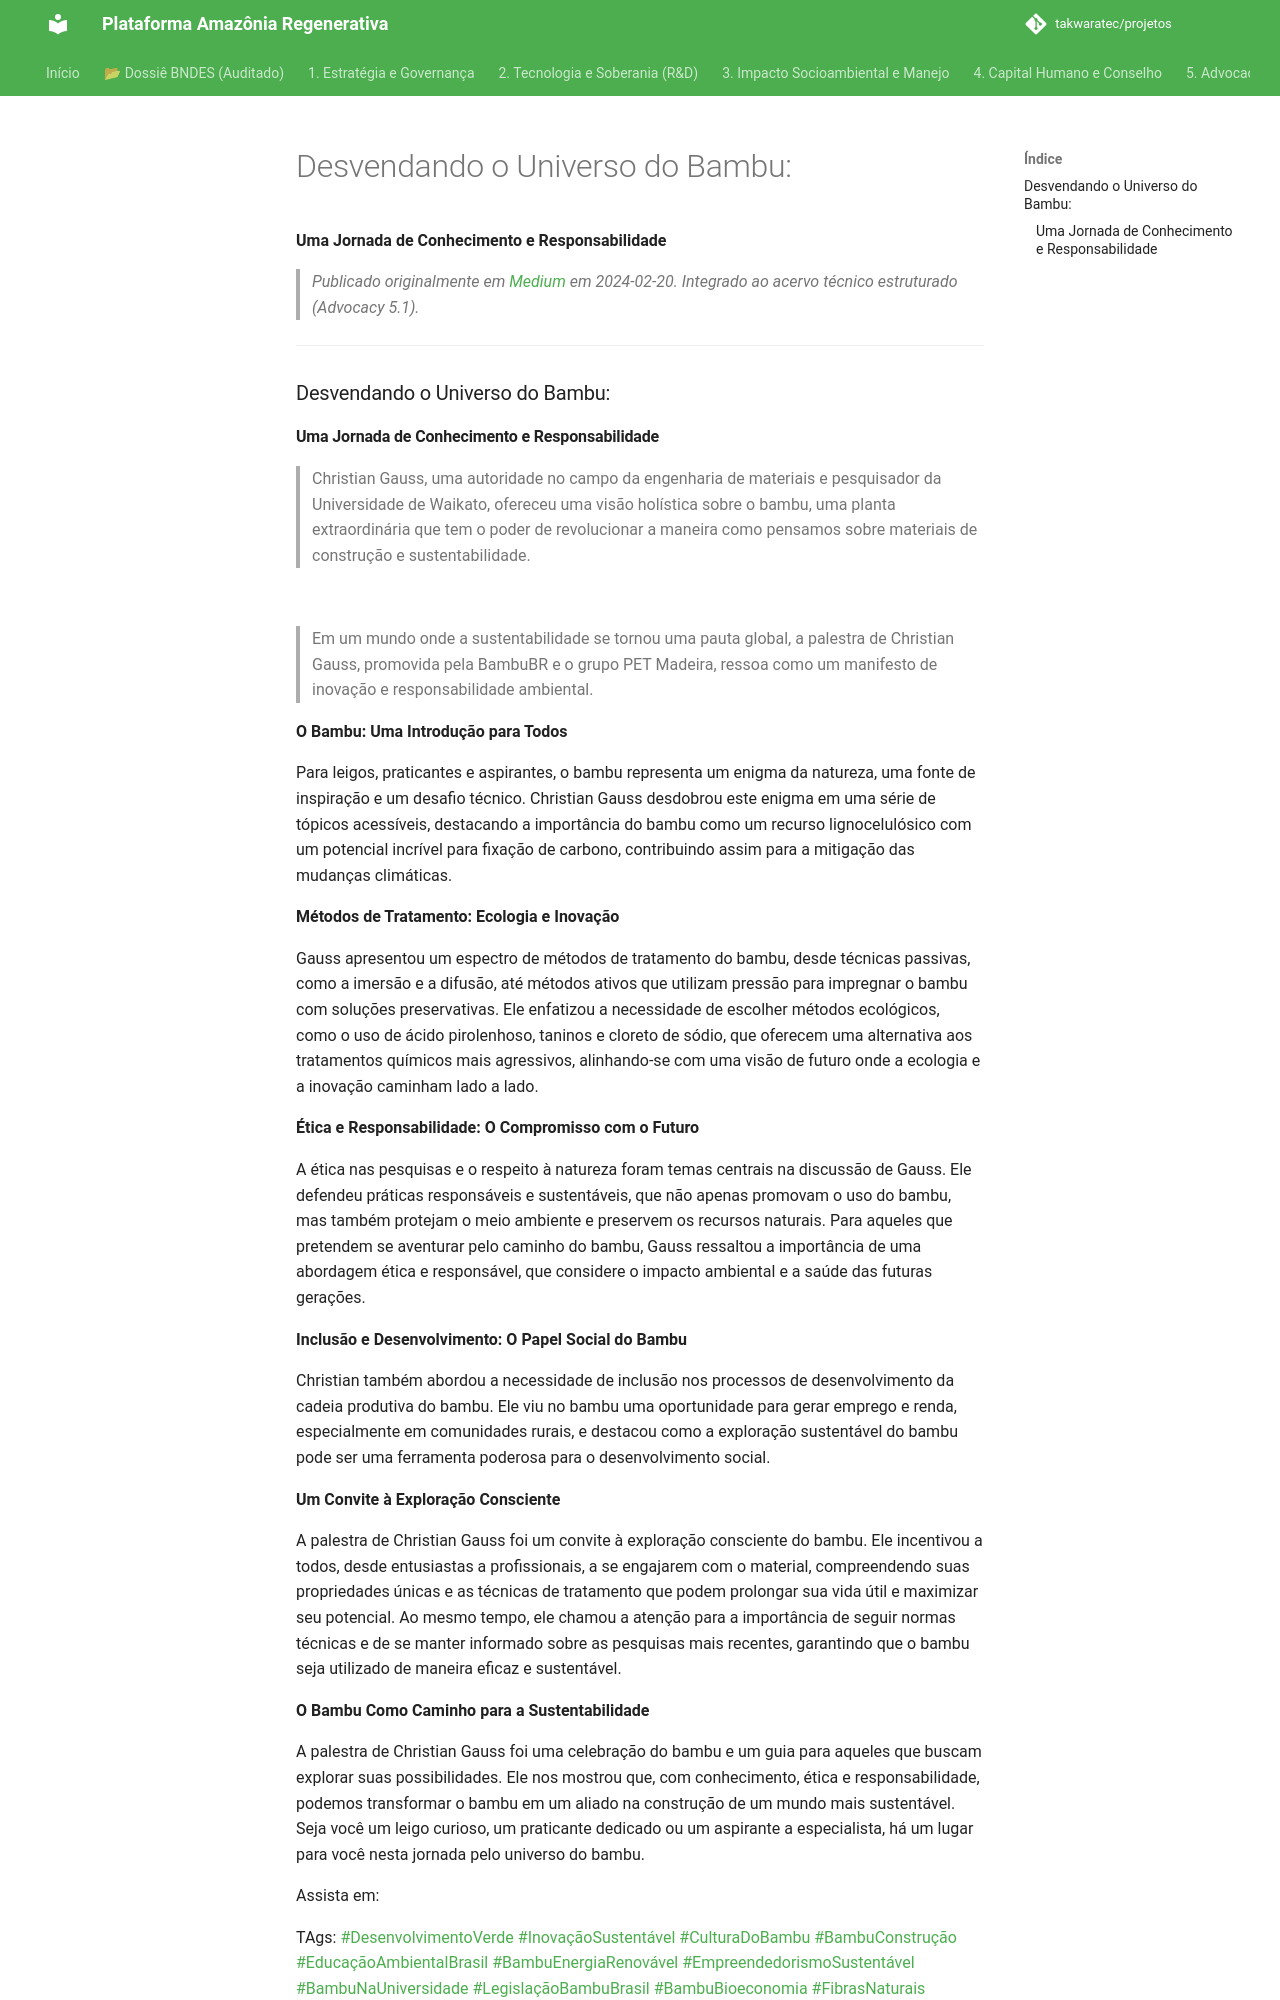

repository: takwaratec/projetos · page: 07_BLOG_MEDIUM/2024-02-20_Desvendando-o-Universo-do-Bambu--e6f8eefe4795/index.html · generator: mkdocs

---
title: "Desvendando o Universo do Bambu:"
date: 2024-02-20
author: Fabio Takwara
category: Blog
source: Medium
---

# Desvendando o Universo do Bambu:
**Uma Jornada de Conhecimento e Responsabilidade**

> *Publicado originalmente em [Medium](https://medium.com/@fabiotakwara/desvendando-o-universo-do-bambu-e6f8eefe4795) em 2024-02-20. Integrado ao acervo técnico estruturado (Advocacy 5.1).*

---

### Desvendando o Universo do Bambu:
